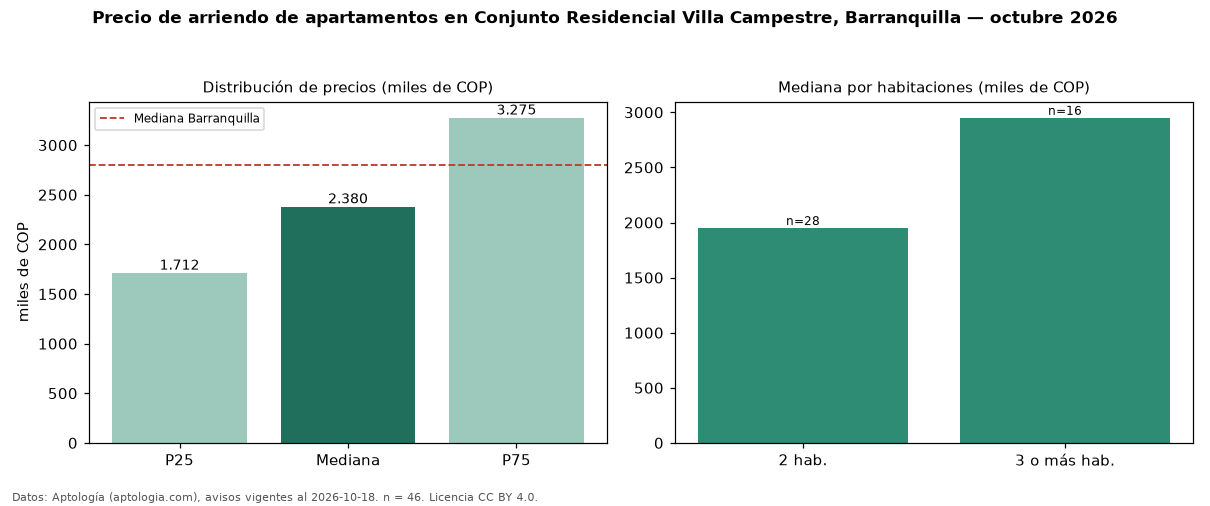

Source data for this figure (header and first rows):
seccion, metrica, valor, moneda, n
precio, p25, 1712500, COP, 46
precio, mediana, 2380350, COP, 46
precio, p75, 3275000, COP, 46
precio, minimo, 1150000, COP, 46
precio, maximo, 7115000, COP, 46
m2, mediana_precio_m2, 33013, COP, 46
m2, area_mediana_m2, 68.0, m2, 46
admin, mediana_admin_mes, 385000, COP, 16
banos, mediana_banos, 2.0, , 
estrato, estrato_mas_frecuente, 4, , 46
habitaciones, 2, 1950000, COP, 28
habitaciones, 3+, 2950000, COP, 16
ciudad, mediana_ciudad_referencia, 2800000, COP, 
ciudad, mediana_m2_ciudad, 33654, COP, 
fuente, fecha_datos, 2026-10-18, , 
fuente, atribucion, https://www.aptologia.com/arriendo/barra…, , 
fuente, licencia, CC BY 4.0, , 
